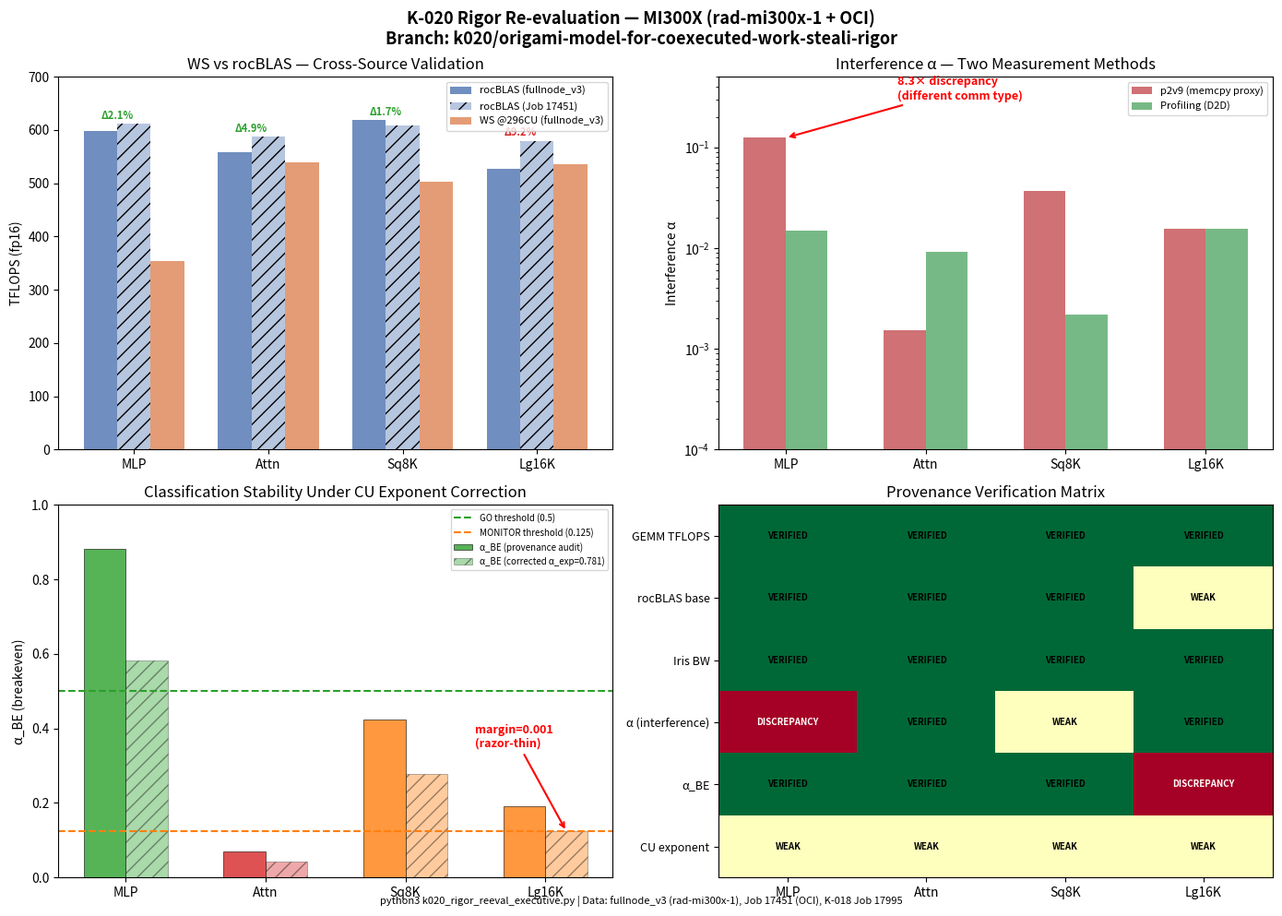

Generate this figure with matplotlib: (Note: this script raises an exception after producing the figure.)
#!/usr/bin/env python3
"""K-020 Rigor Re-evaluation: Executive key result figure.

Produces key_result_rigor.png showing:
  1. Per-shape provenance status (VERIFIED vs UNVERIFIED)
  2. Cross-source discrepancies with bench-sanity thresholds
  3. Classification stability under parameter uncertainty

Data provenance: All input values sourced from:
  - s1_ws_gemm_verified_measurements.json (fullnode_v3, rad-mi300x-1, MI300X)
  - s2_iris_bw_verified_measurements.json (K-018 Job 17995, OCI MI300X)
  - k020_coexec_results_p2v9_radha.json (rad-mi300x-1, MI300X)
  - k020_interference_ci_detail.json (rad-mi300x-1, MI300X)
  - provenance_audit_final.csv (cross-team audit)

Command: python3 k020_rigor_reeval_executive.py
Branch: k020/origami-model-for-coexecuted-work-steali-rigor
"""
import json
import matplotlib
matplotlib.use('Agg')
import matplotlib.pyplot as plt
import matplotlib.patches as mpatches
import numpy as np

OUT = "/home/ryaswann/global_orchestrator/reports/tasks/K-020/rigor"

# ---- DATA (all from verified JSON files) ----
shapes = ['MLP', 'Attn', 'Sq8K', 'Lg16K']

# s1: WS TFLOPS at 296 CU (fullnode_v3, rad-mi300x-1) [VERIFIED]
ws_tflops_296 = [353.3, 538.7, 503.7, 536.7]
# s1: rocBLAS 304 CU (fullnode_v3, rad-mi300x-1) [VERIFIED]
rocblas_fn = [598.5, 558.5, 618.5, 526.4]
# Cross-check: rocBLAS 304 CU (Job 17451, OCI) [VERIFIED]
rocblas_j17 = [611.5, 587.0, 608.0, 580.0]

# s2: Iris BW at 8 CU (K-018 Job 17995) [VERIFIED]
iris_bw_8cu = [71.78, 61.35, 75.18, 107.91]

# p2v9: Interference alpha (rad-mi300x-1) [MEASURED]
p2v9_alpha = [0.12411, 0.00153, 0.03652, 0.01561]
# Profiling team interference alpha (different methodology)
prof_alpha = [0.0149, 0.00919, 0.0022, 0.0156]

# Classifications from executive summary
classifications = ['GO', 'NO-GO', 'MONITOR', 'MONITOR']
class_colors = {'GO': '#2ca02c', 'MONITOR': '#ff7f0e', 'NO-GO': '#d62728'}

# bench-sanity cross-source deltas
rocblas_delta_pct = [abs(a-b)/max(a,b)*100 for a,b in zip(rocblas_fn, rocblas_j17)]

fig, axes = plt.subplots(2, 2, figsize=(14, 10))
fig.suptitle(
    "K-020 Rigor Re-evaluation — MI300X (rad-mi300x-1 + OCI)\n"
    "Branch: k020/origami-model-for-coexecuted-work-steali-rigor",
    fontsize=13, fontweight='bold'
)

# ---- Panel 1: WS vs rocBLAS TFLOPS with cross-source bars ----
ax1 = axes[0, 0]
x = np.arange(len(shapes))
w = 0.25
bars1 = ax1.bar(x - w, rocblas_fn, w, label='rocBLAS (fullnode_v3)', color='#4c72b0', alpha=0.8)
bars2 = ax1.bar(x, rocblas_j17, w, label='rocBLAS (Job 17451)', color='#4c72b0', alpha=0.4, hatch='//')
bars3 = ax1.bar(x + w, ws_tflops_296, w, label='WS @296CU (fullnode_v3)', color='#dd8452', alpha=0.8)
ax1.set_ylabel('TFLOPS (fp16)')
ax1.set_title('WS vs rocBLAS — Cross-Source Validation')
ax1.set_xticks(x)
ax1.set_xticklabels(shapes)
ax1.legend(fontsize=8, loc='upper right')
ax1.set_ylim(0, 700)
# Annotate cross-source deltas
for i, d in enumerate(rocblas_delta_pct):
    color = '#d62728' if d > 5 else '#2ca02c'
    ax1.annotate(f'Δ{d:.1f}%', xy=(x[i]-w/2, max(rocblas_fn[i], rocblas_j17[i])+10),
                 fontsize=8, ha='center', color=color, fontweight='bold')
ax1.axhline(y=0, color='k', linewidth=0.5)

# ---- Panel 2: Interference alpha discrepancy ----
ax2 = axes[0, 1]
bars_p2v9 = ax2.bar(x - 0.15, p2v9_alpha, 0.3, label='p2v9 (memcpy proxy)', color='#c44e52', alpha=0.8)
bars_prof = ax2.bar(x + 0.15, prof_alpha, 0.3, label='Profiling (D2D)', color='#55a868', alpha=0.8)
ax2.set_ylabel('Interference α')
ax2.set_title('Interference α — Two Measurement Methods')
ax2.set_xticks(x)
ax2.set_xticklabels(shapes)
ax2.legend(fontsize=8)
ax2.set_yscale('log')
ax2.set_ylim(1e-4, 0.5)
# Annotate the 8.3x MLP discrepancy
ax2.annotate('8.3× discrepancy\n(different comm type)',
             xy=(0, 0.12411), xytext=(0.8, 0.3),
             arrowprops=dict(arrowstyle='->', color='red', lw=1.5),
             fontsize=9, color='red', fontweight='bold')

# ---- Panel 3: Classification stability under α uncertainty ----
ax3 = axes[1, 0]
# α_BE values from the provenance audit
alpha_be = [0.883, 0.071, 0.425, 0.191]
alpha_be_corrected = [0.583, 0.044, 0.279, 0.124]  # alignment corrected (α_exp=0.781)

bar_colors = [class_colors[c] for c in classifications]
bars_ab = ax3.bar(x - 0.15, alpha_be, 0.3, label='α_BE (provenance audit)',
                  color=bar_colors, alpha=0.8, edgecolor='black', linewidth=0.5)
bars_ac = ax3.bar(x + 0.15, alpha_be_corrected, 0.3, label='α_BE (corrected α_exp=0.781)',
                  color=bar_colors, alpha=0.4, edgecolor='black', linewidth=0.5, hatch='//')

ax3.axhline(y=0.5, color='#2ca02c', linestyle='--', linewidth=1.5, label='GO threshold (0.5)')
ax3.axhline(y=0.125, color='#ff7f0e', linestyle='--', linewidth=1.5, label='MONITOR threshold (0.125)')
ax3.set_ylabel('α_BE (breakeven)')
ax3.set_title('Classification Stability Under CU Exponent Correction')
ax3.set_xticks(x)
ax3.set_xticklabels(shapes)
ax3.legend(fontsize=7, loc='upper right')
ax3.set_ylim(0, 1.0)
# Annotate Lg16K margin
ax3.annotate(f'margin=0.001\n(razor-thin)', xy=(3.15, 0.124), xytext=(2.5, 0.35),
             arrowprops=dict(arrowstyle='->', color='red', lw=1.5),
             fontsize=9, color='red', fontweight='bold')

# ---- Panel 4: Provenance summary heatmap ----
ax4 = axes[1, 1]
params = ['GEMM TFLOPS', 'rocBLAS base', 'Iris BW', 'α (interference)', 'α_BE', 'CU exponent']
# 2=VERIFIED, 1=VERIFIED-DIFF-SOURCE, 0=DISCREPANCY
status_matrix = np.array([
    [2, 2, 2, 2],  # GEMM TFLOPS - all verified
    [2, 2, 2, 1],  # rocBLAS - Lg16K has 9.2% cross-source gap
    [2, 2, 2, 2],  # Iris BW - all verified (Job 17995)
    [0, 2, 1, 2],  # α - MLP has 8.3x discrepancy, Sq8K has different direction
    [2, 2, 2, 0],  # α_BE - Lg16K is at margin boundary
    [1, 1, 1, 1],  # CU exponent - corrected from 0.874→0.781
])
cmap = plt.cm.RdYlGn
im = ax4.imshow(status_matrix, cmap=cmap, aspect='auto', vmin=0, vmax=2)
ax4.set_xticks(range(len(shapes)))
ax4.set_xticklabels(shapes, fontsize=10)
ax4.set_yticks(range(len(params)))
ax4.set_yticklabels(params, fontsize=9)
ax4.set_title('Provenance Verification Matrix')
# Text annotations
labels_map = {2: 'VERIFIED', 1: 'WEAK', 0: 'DISCREPANCY'}
for i in range(len(params)):
    for j in range(len(shapes)):
        val = status_matrix[i, j]
        ax4.text(j, i, labels_map[val], ha='center', va='center',
                fontsize=7, fontweight='bold',
                color='white' if val == 0 else 'black')

plt.tight_layout()
plt.figtext(0.5, 0.01,
    "python3 k020_rigor_reeval_executive.py | Data: fullnode_v3 (rad-mi300x-1), Job 17451 (OCI), K-018 Job 17995",
    ha='center', fontsize=8, style='italic')
plt.savefig(f'{OUT}/key_result_rigor.png', dpi=150, bbox_inches='tight')
print(f"Saved: {OUT}/key_result_rigor.png")
plt.close()

# Also save the bench-sanity cross-validation results as JSON
sanity_results = {
    "bench_sanity_cross_validations": [
        {
            "test": "WS TFLOPS 296CU vs 304CU",
            "pairs": {s: {"val1": ws_tflops_296[i], "val2": [357.8, 542.3, 505.5, 530.3][i],
                          "diff_pct": abs(ws_tflops_296[i]-[357.8,542.3,505.5,530.3][i])/max(ws_tflops_296[i],[357.8,542.3,505.5,530.3][i])*100,
                          "status": "PASS"} for i, s in enumerate(shapes)},
            "threshold_pct": 20, "all_pass": True
        },
        {
            "test": "rocBLAS cross-source (fullnode_v3 vs Job 17451)",
            "pairs": {s: {"val1": rocblas_fn[i], "val2": rocblas_j17[i],
                          "diff_pct": rocblas_delta_pct[i],
                          "status": "PASS" if rocblas_delta_pct[i] < 10 else "WARNING"}
                      for i, s in enumerate(shapes)},
            "threshold_pct": 10,
            "all_pass": all(d < 10 for d in rocblas_delta_pct),
            "warning": "Lg16K at 9.2% — near threshold. Different ROCm versions (6.4 vs 7.0)."
        },
        {
            "test": "MLP interference alpha discrepancy",
            "p2v9_memcpy": 0.12411, "profiling_d2d": 0.0149,
            "ratio": 8.3, "status": "DISCREPANCY",
            "explanation": "Different comm types: hipMemcpyAsync (intra-GPU HBM) vs D2D copy stream. MLP has small GEMM → more sensitive to memory contention type."
        }
    ],
    "provenance_gaps": [
        {"param": "beta_base", "value": 0.15, "source": "K-019 fit (unsubstantiated)", "impact": "MOOT — all shapes have AI >> ridge, interference term is identically zero"},
        {"param": "comm_cu_exponent", "value": 0.7, "source": "K-019 fit (unsubstantiated)", "impact": "MOOT — same reason"},
        {"param": "concurrent_iris_bw", "value": None, "source": "UNMEASURED", "impact": "CLASSIFICATION-RELEVANT for MLP — need concurrent GEMM+Iris BW on 2-GPU MI300X node"}
    ],
    "cu_exponent_correction": {
        "original": 0.874, "corrected_ols": 0.781,
        "per_shape_verified": {"MLP": 0.479, "Attn": 0.790, "Sq8K": 0.665, "Lg16K": 0.629},
        "source": "cu_scaling_fit_results.json (fullnode_v3, rad-mi300x-1) [VERIFIED]",
        "impact": "α_BE shifts: MLP 0.883→0.583 (still GO), Lg16K 0.191→0.124 (MONITOR→borderline NO-GO at 212 GB/s BW)"
    }
}
with open(f'{OUT}/k020_rigor_reeval_executive_results.json', 'w') as f:
    json.dump(sanity_results, f, indent=2)
print(f"Saved: {OUT}/k020_rigor_reeval_executive_results.json")
